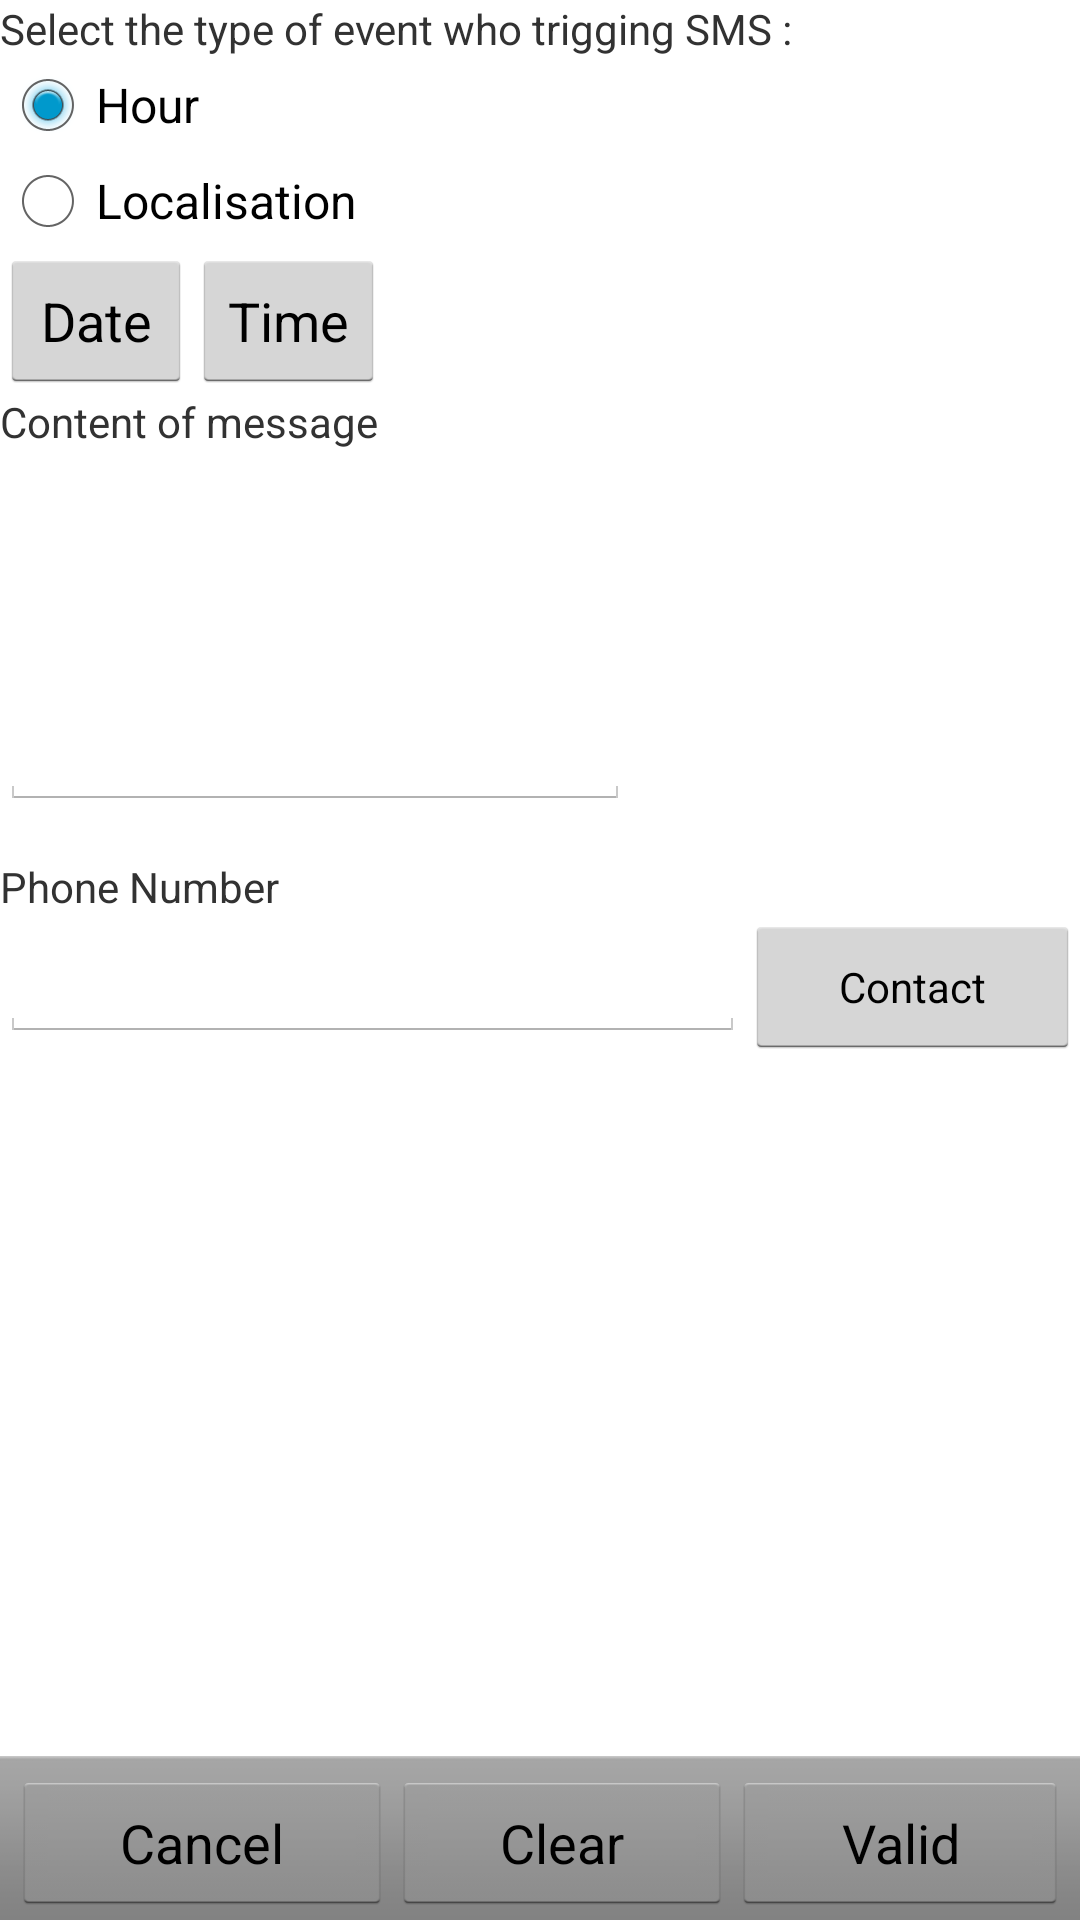

Layout XML and referenced resources for this Android screen:
<!-- AndroidManifest.xml: application theme AppTheme -->
<!-- res/layout/activity_new_sms.xml -->
<RelativeLayout xmlns:android="http://schemas.android.com/apk/res/android"
    xmlns:tools="http://schemas.android.com/tools"
    android:layout_width="match_parent"
    android:layout_height="match_parent" >

 <LinearLayout
        android:id="@+id/linearLayout1"
        android:layout_width="wrap_content"
        android:layout_height="wrap_content"
        android:orientation="vertical" >

        <TextView
            android:id="@+id/textView1"
            android:layout_width="wrap_content"
            android:layout_height="wrap_content"
            android:text="@string/hello_world"
            tools:context=".NewSMS" />

        <RadioButton
            android:id="@+id/radio0"
            android:layout_width="wrap_content"
            android:layout_height="wrap_content"
            android:checked="true"
            android:text="@string/heure" />

        <RadioButton
            android:id="@+id/radio1"
            android:layout_width="wrap_content"
            android:layout_height="wrap_content"
            android:checked="false"
            android:text="@string/localisation"
            android:onClick="openActivityNewSMS2" 
             />

    </LinearLayout>

    <LinearLayout
        android:id="@+id/linearLayout3"
        android:layout_width="wrap_content"
        android:layout_height="wrap_content"
        android:layout_alignParentLeft="true"
        android:layout_alignParentRight="true"
        android:layout_below="@+id/linearLayout1"
        android:orientation="vertical" >

                <LinearLayout
                    android:layout_width="match_parent"
                    android:layout_height="wrap_content" >
                
                    
                    <TextView
                        android:id="@+id/tvDate"
                        android:layout_width="wrap_content"
                        android:layout_height="wrap_content"
                        android:textAppearance="?android:attr/textAppearanceSmall" />

                    <Button
                        android:id="@+id/btnChangeDate"
                        android:layout_width="wrap_content"
                        android:layout_height="wrap_content"
                        android:text="@string/changeDate" />
                    
  
                    <TextView
                        android:id="@+id/tvTime"
                        android:layout_width="wrap_content"
                        android:layout_height="wrap_content"
                        android:textAppearance="?android:attr/textAppearanceSmall" />

                    <Button
                        android:id="@+id/btnChangeTime"
                        android:layout_width="wrap_content"
                        android:layout_height="wrap_content"
                        android:text="@string/changeTime" />

                </LinearLayout>

    </LinearLayout>



    <LinearLayout
        android:id="@+id/linearLayout2"
        android:layout_width="wrap_content"
        android:layout_height="wrap_content"
        android:layout_alignParentLeft="true"
        android:layout_below="@+id/linearLayout3"
        android:orientation="vertical" >

        <TextView
            android:id="@+id/textView2"
            android:layout_width="wrap_content"
            android:layout_height="wrap_content"
            android:text="@string/contenu" />

        <EditText
            android:id="@+id/txtMessage"
            android:layout_width="wrap_content"
            android:layout_height="120dp"

            android:ems="10"
            android:inputType="textMultiLine"
            android:singleLine="false" >

            
        </EditText>
    </LinearLayout>
   <LinearLayout
        android:id="@+id/linearLayout4"
        android:layout_width="wrap_content"
        android:layout_height="wrap_content"
        android:layout_above="@+id/button1"
        android:layout_alignParentLeft="true"
        android:layout_alignParentRight="true"
        android:layout_below="@+id/linearLayout2"
        android:layout_marginBottom="0dp"
        android:orientation="vertical" >

        <TextView
            android:id="@+id/textView3"
            android:layout_width="wrap_content"
            android:layout_height="wrap_content"
            android:layout_marginTop="16dp"
            android:text="@string/numero" />

            <LinearLayout
                android:layout_width="match_parent"
                android:layout_height="wrap_content" >

                <EditText
                    android:id="@+id/txtPhoneNo"
                    android:layout_width="wrap_content"
                    android:layout_height="wrap_content"
                    android:layout_weight="1"
                    android:ems="10" 
                    android:inputType="phone"
                    />

                <Button
                    android:id="@+id/button3"
                    style="?android:attr/buttonStyleSmall"
                    android:layout_width="wrap_content"
                    android:layout_height="wrap_content"
                    android:layout_marginBottom="23dp"
                    android:layout_weight="1"
                    android:onClick="doLaunchContactPicker"
                    android:text="@string/rep" />

            </LinearLayout>
    
    </LinearLayout>
   
   <LinearLayout android:id="@+id/footer" android:layout_width="fill_parent"
    android:layout_height="wrap_content" android:orientation="horizontal"
    android:layout_alignParentBottom="true" style="@android:style/ButtonBar">

    <Button android:id="@+id/btnCancel" android:layout_width="wrap_content"
        android:layout_height="wrap_content" android:layout_weight="1"
        android:text="@string/menu_cancel" />

    <Button android:id="@+id/btnClear" android:layout_width="wrap_content"
        android:layout_height="wrap_content" android:layout_weight="1"
        android:text="@string/menu_clear" />
    
    <Button android:id="@+id/btnSaveSMS" android:layout_width="wrap_content"
        android:layout_height="wrap_content" android:layout_weight="1"
        android:text="@string/menu_save" />    
</LinearLayout>

</RelativeLayout>
<!-- resources referenced by this layout -->
<resources>
  <string name="changeDate">Date</string>
  <string name="changeTime">Time</string>
  <string name="contenu">Content of message</string>
  <string name="hello_world">Select the type of event who trigging SMS :</string>
  <string name="heure">Hour</string>
  <string name="localisation">Localisation</string>
  <string name="menu_cancel">Cancel</string>
  <string name="menu_clear">Clear</string>
  <string name="menu_save">Valid</string>
  <string name="numero">Phone Number</string>
  <string name="rep">Contact</string>
  <style name="AppTheme" parent="android:Theme.Holo.Light" />
</resources>
